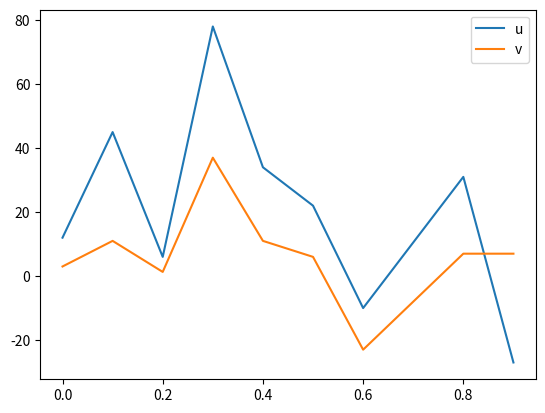

This figure's Python source:
#Ejercicio3
# Los arrays `u` y `v` representan dos series en funcion del tiempo `t`.
# Grafique las dos series de datos en una misma imagen 'serie.png'
# Calcule la covarianza entre `u` y `v` e imprima su valor.

import numpy as np
import matplotlib
matplotlib.use('Agg')
import matplotlib.pyplot as plt

t = np.array([0.,0.1,0.2,0.3,0.4,0.5,0.6, 0.8, 0.9])
u = np.array([12.,45.,6.,78.,34.,22.,-10.,31.,-27.])
v = np.array([3.,11.,1.3,37.,11.,6.,-23.,7.,7.])

#para graficar
plt.plot(t, u, label="u")
plt.plot(t, v, label="v")
plt.legend()
plt.savefig("serie.png")

#usando las funciones de numpy
covarianza=np.cov(u, v)
print(covarianza)


    
